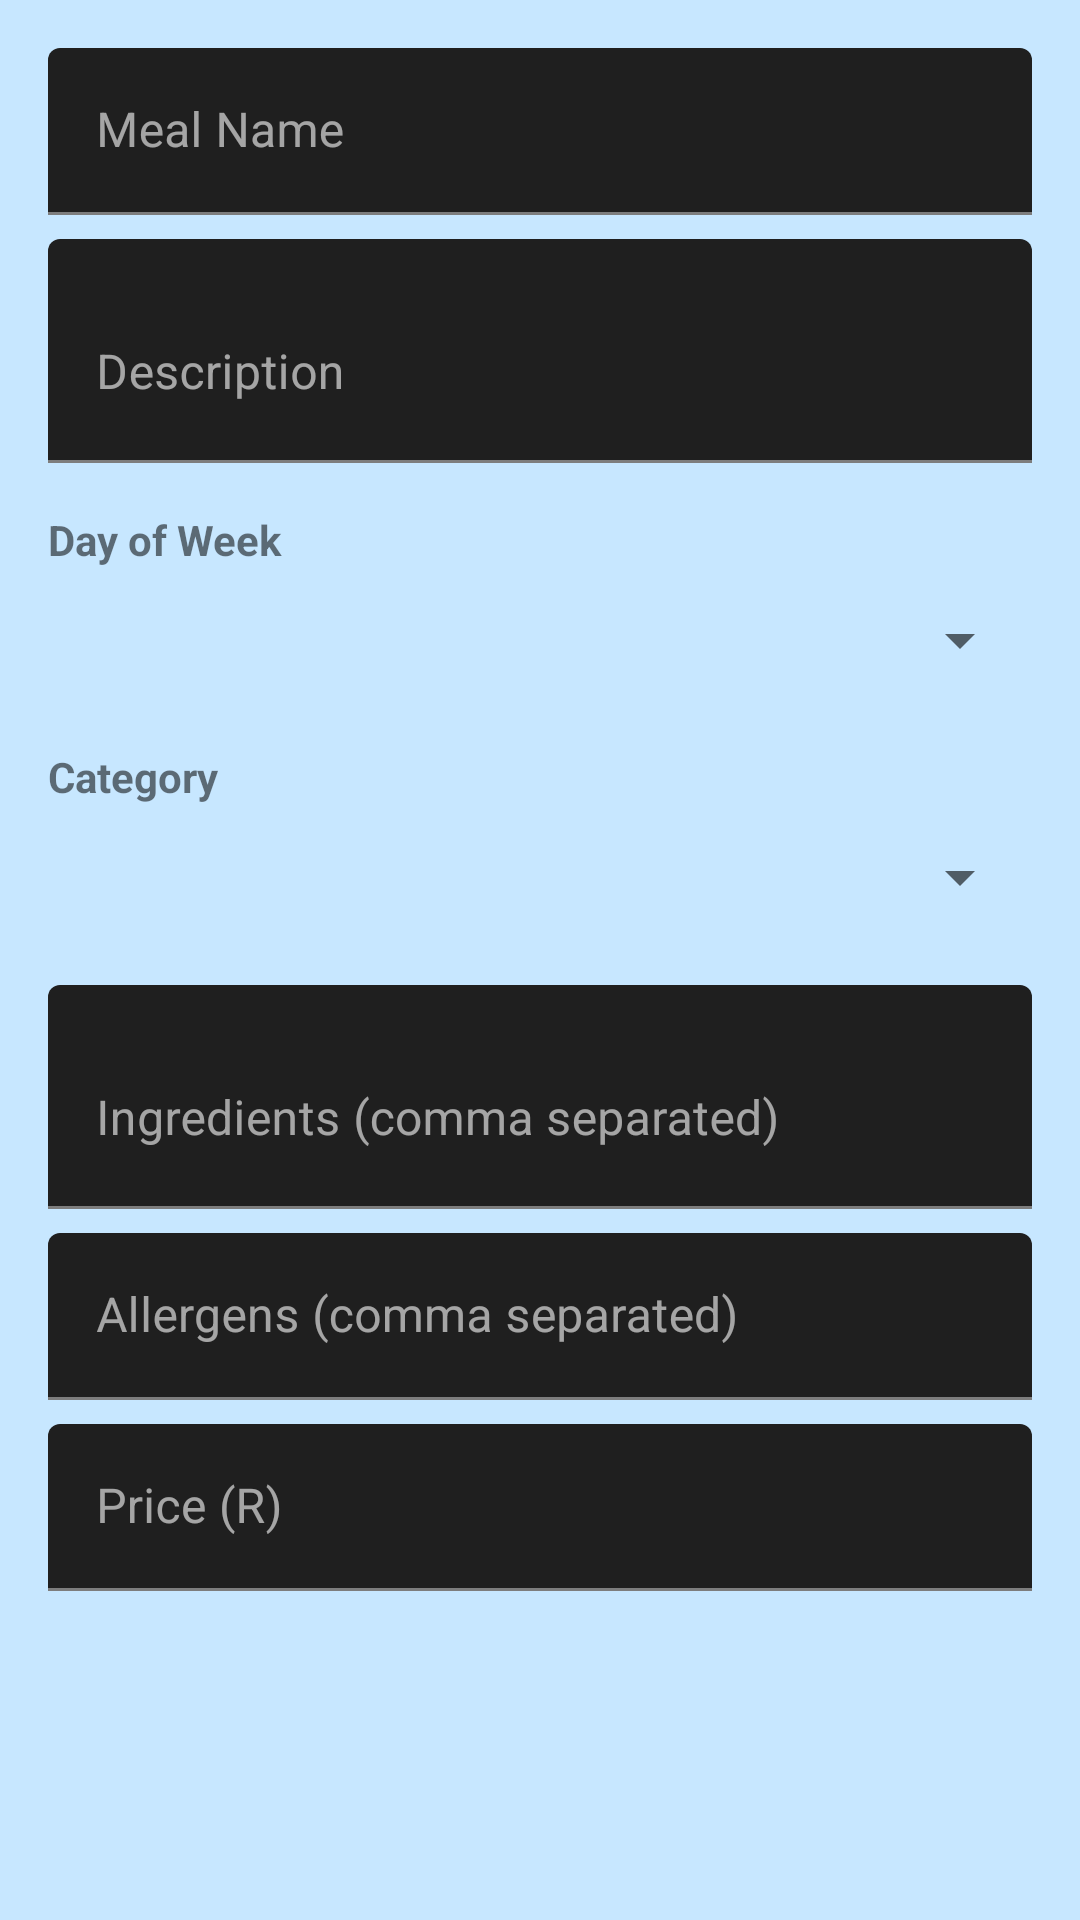

Here is an Android app screen rendered from its layout file. Give the layout XML and the strings, colors and styles it references.
<!-- AndroidManifest.xml: application theme Theme.NurtureNest -->
<!-- res/layout/dialog_add_meal.xml -->
<?xml version="1.0" encoding="utf-8"?>
<ScrollView xmlns:android="http://schemas.android.com/apk/res/android"
    android:layout_width="match_parent"
    android:layout_height="match_parent"
    android:padding="16dp">

        <LinearLayout
            android:layout_width="match_parent"
            android:layout_height="wrap_content"
            android:orientation="vertical">

            <com.google.android.material.textfield.TextInputLayout
                android:layout_width="match_parent"
                android:layout_height="wrap_content"
                android:hint="Meal Name">
                <com.google.android.material.textfield.TextInputEditText
                    android:id="@+id/etMealName"
                    android:layout_width="match_parent"
                    android:layout_height="wrap_content"
                    android:textColor="@color/light_edittext_background"/>
            </com.google.android.material.textfield.TextInputLayout>

            <com.google.android.material.textfield.TextInputLayout
                android:layout_width="match_parent"
                android:layout_height="wrap_content"
                android:hint="Description"
                android:layout_marginTop="8dp">
                <com.google.android.material.textfield.TextInputEditText
                    android:id="@+id/etMealDescription"
                    android:layout_width="match_parent"
                    android:layout_height="wrap_content"
                    android:minLines="2"
                    android:textColor="@color/light_edittext_background"/>
            </com.google.android.material.textfield.TextInputLayout>

            <TextView
                android:layout_width="wrap_content"
                android:layout_height="wrap_content"
                android:text="Day of Week"
                android:layout_marginTop="16dp"
                android:textStyle="bold" />

            <Spinner
                android:id="@+id/spinnerDay"
                android:layout_width="match_parent"
                android:layout_height="48dp"
                android:minHeight="48dp" />

            <TextView
                android:layout_width="wrap_content"
                android:layout_height="wrap_content"
                android:text="Category"
                android:layout_marginTop="12dp"
                android:textStyle="bold" />

            <Spinner
                android:id="@+id/spinnerCategory"
                android:layout_width="match_parent"
                android:layout_height="48dp"
                android:minHeight="48dp" />

            <com.google.android.material.textfield.TextInputLayout
                android:layout_width="match_parent"
                android:layout_height="wrap_content"
                android:hint="Ingredients (comma separated)"
                android:layout_marginTop="12dp">
                <com.google.android.material.textfield.TextInputEditText
                    android:id="@+id/etIngredients"
                    android:layout_width="match_parent"
                    android:layout_height="wrap_content"
                    android:minLines="2"
                    android:textColor="@color/light_edittext_background"/>
            </com.google.android.material.textfield.TextInputLayout>

            <com.google.android.material.textfield.TextInputLayout
                android:layout_width="match_parent"
                android:layout_height="wrap_content"
                android:hint="Allergens (comma separated)"
                android:layout_marginTop="8dp">
                <com.google.android.material.textfield.TextInputEditText
                    android:id="@+id/etAllergens"
                    android:layout_width="match_parent"
                    android:layout_height="wrap_content"
                    android:textColor="@color/light_edittext_background"/>
            </com.google.android.material.textfield.TextInputLayout>

            <com.google.android.material.textfield.TextInputLayout
                android:layout_width="match_parent"
                android:layout_height="wrap_content"
                android:hint="Price (R)"
                android:layout_marginTop="8dp">
                <com.google.android.material.textfield.TextInputEditText
                    android:id="@+id/etPrice"
                    android:layout_width="match_parent"
                    android:layout_height="wrap_content"
                    android:inputType="numberDecimal"
                    android:textColor="@color/light_edittext_background"/>
            </com.google.android.material.textfield.TextInputLayout>

        </LinearLayout>

</ScrollView>
<!-- resources referenced by this layout -->
<resources>
  <color name="light_edittext_background">#FFFFFF</color>
  <style name="Theme.NurtureNest" parent="Theme.MaterialComponents.DayNight.NoActionBar">
          <item name="colorPrimary">#0A2B5D</item>
          <item name="colorOnPrimary">#FFFFFF</item>
          <item name="colorSurface">#000000</item>
          <item name="colorOnSurface">#FFFFFF</item>
          <item name="colorBackground">#C7E7FF</item>
          <item name="colorOnBackground">#1A1A1A</item>
          <item name="android:windowBackground">#C7E7FF</item>
          <item name="TextColor">#000000</item>
      </style>
</resources>
